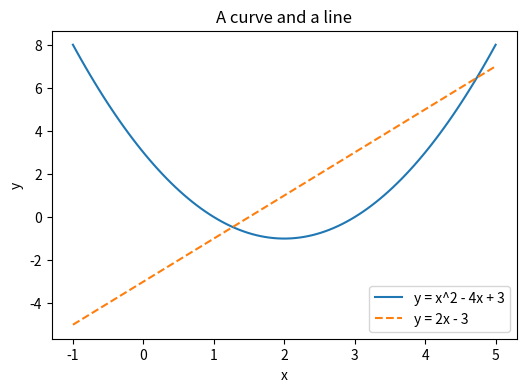
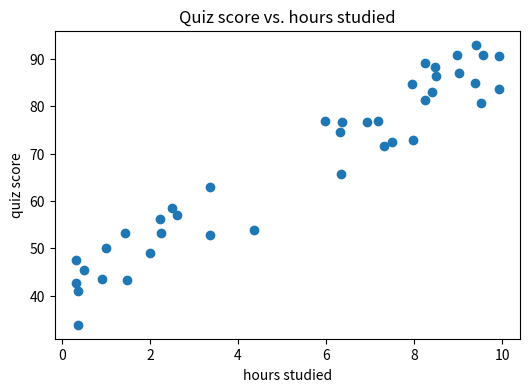
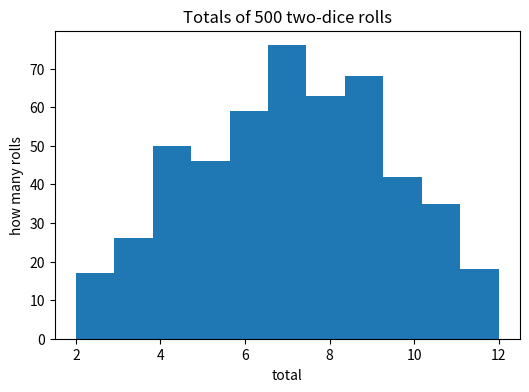
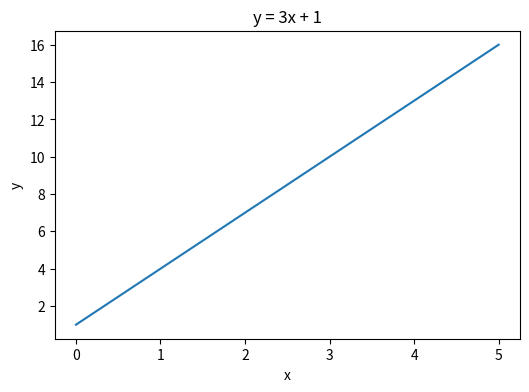
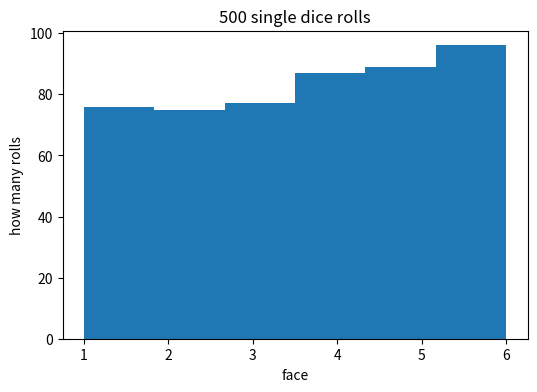
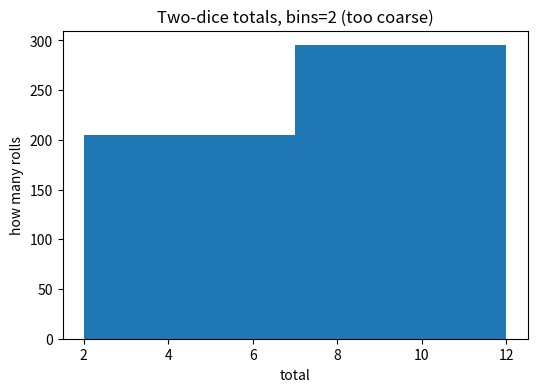
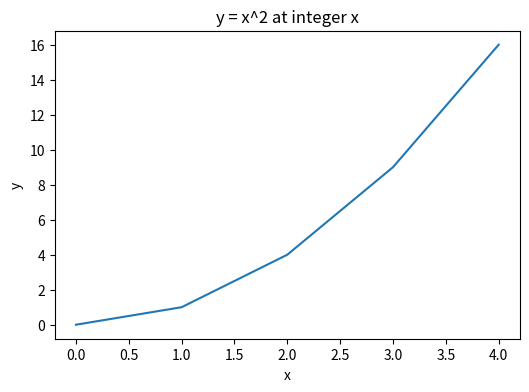

Python code for these plots, in order:
import numpy as np
import matplotlib.pyplot as plt

SEED = 20260804
rng = np.random.default_rng(SEED)

print("decimals:", rng.random(3))
print("dice:    ", rng.integers(1, 7, size=10))      # 7 excluded -> faces 1..6
print("choice:  ", rng.choice(np.array(["red", "green", "blue"]), size=5))

deck = np.arange(10)
rng.shuffle(deck)
print("shuffled:", deck)

rng_a = np.random.default_rng(123)
rng_b = np.random.default_rng(123)
rng_c = np.random.default_rng(999)

print("same seed, same numbers?     ", np.array_equal(rng_a.random(5), rng_b.random(5)))
print("different seed, same numbers?", np.array_equal(np.random.default_rng(123).random(5),
                                                      rng_c.random(5)))

SEED = 20260804
rng = np.random.default_rng(SEED)
rolls = rng.integers(1, 7, size=10_000)
print("fraction of sixes:", (rolls == 6).mean())

x = np.linspace(-1, 5, 100)

plt.figure(figsize=(6, 4))  # plt.figure: a new 6 x 4 inch figure
plt.plot(x, x**2 - 4*x + 3, label="y = x^2 - 4x + 3")
plt.plot(x, 2*x - 3, label="y = 2x - 3", linestyle="--")
plt.title("A curve and a line")
plt.xlabel("x")
plt.ylabel("y")
plt.legend()
plt.show()

SEED = 20260804
rng = np.random.default_rng(SEED)
study_hours = rng.random(40) * 10                    # 40 values in [0, 10)
quiz_score = 40 + 5 * study_hours + rng.integers(-8, 9, size=40)

plt.figure(figsize=(6, 4))
plt.scatter(study_hours, quiz_score)
plt.title("Quiz score vs. hours studied")
plt.xlabel("hours studied")
plt.ylabel("quiz score")
plt.show()

SEED = 20260804
rng = np.random.default_rng(SEED)
rolls = rng.integers(1, 7, size=500) + rng.integers(1, 7, size=500)   # 500 two-dice totals

plt.figure(figsize=(6, 4))
plt.hist(rolls, bins=11)          # totals run 2..12 -> 11 bins
plt.title("Totals of 500 two-dice rolls")
plt.xlabel("total")
plt.ylabel("how many rolls")
plt.show()

M = np.arange(12).reshape(3, 4)
print(M[:, 1:].sum(axis=0)[0])

rng = np.random.default_rng(42)          # 1.
print(rng.integers(0, 10, size=5))

# 2. integers(low, high) EXCLUDES high. For faces 1..7 use rng.integers(1, 8, ...).

# 1. Building the generator from the seed restarts the deterministic recipe at
#    the same point, so the sequence of draws is identical every run.
# 2. With no seed, the starting point is unpredictable, so every run produces
#    different numbers — results are not reproducible and graders cannot verify
#    them.
print("see comments")

SEED = 20260804
rng = np.random.default_rng(SEED)
rolls = rng.integers(1, 7, size=10_000)
print("5 or higher:", (rolls >= 5).mean())            # 1.

rng = np.random.default_rng(SEED)                     # 2.
d1 = rng.integers(1, 7, size=10_000)
d2 = rng.integers(1, 7, size=10_000)
print("total is 7:", (d1 + d2 == 7).mean())           # near 6/36 = 0.1667

x = np.linspace(0, 5, 50)                             # 1.
plt.figure(figsize=(6, 4))
plt.plot(x, 3 * x + 1)
plt.title("y = 3x + 1")
plt.xlabel("x")
plt.ylabel("y")
plt.show()

# 2. The legend is built FROM the label= entries; with no labels there is
#    nothing for it to list.

# 1. Use scatter when the data are separate (x, y) observations with no
#    meaningful order connecting one point to the next.
# 2. plt.plot would connect the points in array order, drawing meaningless
#    zig-zags across the cloud — the order of students carries no information.
print("see comments")

rng = np.random.default_rng(20260804)                 # 1.
rolls = rng.integers(1, 7, size=500)
plt.figure(figsize=(6, 4))
plt.hist(rolls, bins=6)
plt.title("500 single dice rolls")
plt.xlabel("face")
plt.ylabel("how many rolls")
plt.show()

# 2. bins=2 lumps totals 2-7 and 7-12 into two bars: you only learn that the
#    halves are roughly balanced — the peak at 7 vanishes.
totals = rng.integers(1, 7, size=500) + rng.integers(1, 7, size=500)
plt.figure(figsize=(6, 4))
plt.hist(totals, bins=2)
plt.title("Two-dice totals, bins=2 (too coarse)")
plt.xlabel("total")
plt.ylabel("how many rolls")
plt.show()

# 1. Violations: no title, no x label, no y label. Fixed:
plt.figure(figsize=(6, 4))
plt.plot(np.arange(5), np.arange(5) ** 2)
plt.title("y = x^2 at integer x")
plt.xlabel("x")
plt.ylabel("y")
plt.show()

# 2. A histogram — one array, and the question is where its values pile up.

# 1. Step 1: np.arange(10)[2:8:2] keeps positions 2, 4, 6 -> [2, 4, 6].
#    Step 2: mean = 12/3 = 4.0 -> answer (B).
print(np.arange(10)[2:8:2].mean())

# 2. Reduce 6/8 by gcd 2 -> submit 3/4 (q = 4 > 0 already).

a = np.array([1.0, 2.0, 2.0])
b = np.array([3.0, 0.0, 4.0])
print((a * b).sum())                  # 1. 3 + 0 + 8 = 11
print(np.sqrt((a ** 2).sum()))        #    sqrt(1 + 4 + 4) = 3.0

# 2. Personal exercise — the pattern: run both versions, then np.allclose.
